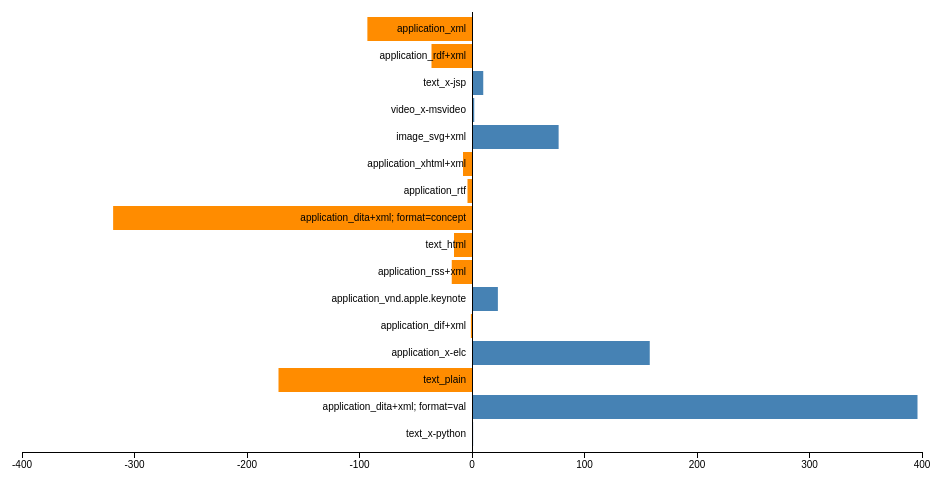
D3 v3 page, settled after 360 driven frames (6 s of simulated time); the page loaded 1 data file(s).


// ── barChart_Compare.js

var margin = {top: 20, right: 30, bottom: 40, left: 30},
    width = 960 - margin.left - margin.right,
    height = 500 - margin.top - margin.bottom;

var x = d3.scale.linear()
    .range([0, width]);

var y = d3.scale.ordinal()
    .rangeRoundBands([0, height], 0.1);

var xAxis = d3.svg.axis()
    .scale(x)
    .orient("bottom");

var yAxis = d3.svg.axis()
    .scale(y)
    .orient("left")
    .tickSize(0)
    .tickPadding(6);

var svg = d3.select("body").append("svg")
    .attr("width", width + margin.left + margin.right)
    .attr("height", height + margin.top + margin.bottom)
  .append("g")
    .attr("transform", "translate(" + margin.left + "," + margin.top + ")");

d3.json("comparison.json", function(data){
  //console.log(data);
  x.domain(d3.extent(data, function(d) { return d.count; })).nice();
  y.domain(data.map(function(d) { return d.mimeType; }));

  svg.selectAll(".bar")
      .data(data)
    .enter().append("rect")
      .attr("class", function(d) { return "bar bar--" + (d.count < 0 ? "negative" : "positive"); })
      .attr("x", function(d) { return x(Math.min(0, d.count)); })
      .attr("y", function(d) { return y(d.mimeType); })
      .attr("width", function(d) { return Math.abs(x(d.count) - x(0)); })
      .attr("height", y.rangeBand());

  svg.append("g")
      .attr("class", "x axis")
      .attr("transform", "translate(0," + height + ")")
      .call(xAxis);

  svg.append("g")
      .attr("class", "y axis")
      .attr("transform", "translate(" + x(0) + ",0)")
      .call(yAxis);
	  
var tooltip = d3.select('body').append('div')
	.style('position', 'absolute')
	.style('padding', '0 10px')
	.style('background', 'white')
	.style('opacity', 1)
	.style('display', 'none');
	
var tempColor;

var text = svg.selectAll('.bar')
	.on('mouseover', function(d) {
		//console.log(d);
		tooltip.transition()
			.style('opacity', .9)
			.style('display', 'block')
			.style('z-index', 10);
		//console.log(d.mimeType);
		tooltip.html(d.count)
			.style('left', (d3.event.pageX - 35) + 'px')
			.style('top',  (d3.event.pageY - 30) + 'px')


		tempColor = this.style.fill;
		d3.select(this)
			.style('opacity', .5)
			.style('fill', 'yellow')
	})

	.on('mouseout', function(d) {
			tooltip.html("")
			tooltip.transition()
				.style('opacity', 0)
				.style('display', 'none');
			d3.select(this)
			.style('opacity', 1)
			.style('fill', tempColor)
	})
});

### data: comparison.json
[
 {
  "count": -93,
  "mimeType": "application_xml"
 },
 {
  "count": -36,
  "mimeType": "application_rdf+xml"
 },
 {
  "count": 10,
  "mimeType": "text_x-jsp"
 },
 {
  "count": 2,
  "mimeType": "video_x-msvideo"
 },
 {
  "count": 77,
  "mimeType": "image_svg+xml"
 },
 {
  "count": -8,
  "mimeType": "application_xhtml+xml"
 },
 {
  "count": -4,
  "mimeType": "application_rtf"
 },
 {
  "count": -319,
  "mimeType": "application_dita+xml; format=concept"
 },
 "... 8 more items"
]